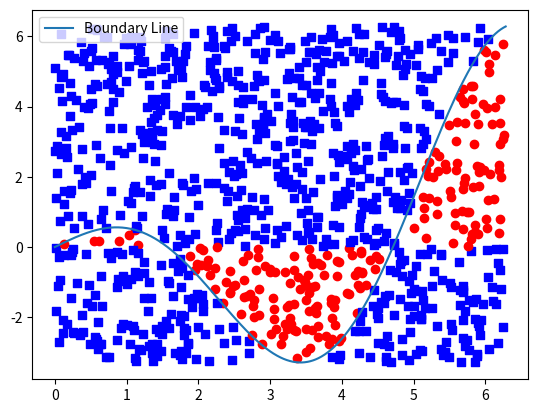
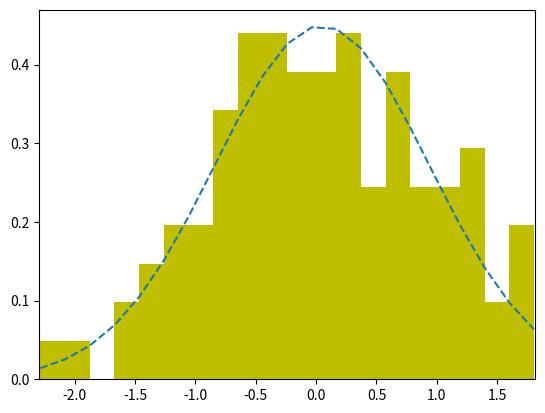

The matplotlib source for these figures, in order:
#!/usr/bin/env python3
# -*- coding: utf-8 -*-
"""
Created on Mon Apr  6 10:28:09 2020

[redacted]
"""
# [redacted]
#Estimating Integrals Along 1 Dimension
#Computational Methods 2020 NASSP Honours
#------------------------------------------------------------------------------------------------
#Question 3  

#Importing packages...
import numpy as np 
import matplotlib.pyplot as plt
from scipy.stats import norm

#Setting constants...
points = 1000
x_upperlimit = 2*np.pi
x_lowerlimit = 0


#Defining the function...
def f(x): 
    return(x*np.cos(x))

x1 = np.linspace(0,2*np.pi,1000)
y_lowerlimit = min(f(x1))
y_upperlimit = max(f(x1))

#Generating x and y values...
x = x_lowerlimit + np.random.random(points)*(x_upperlimit-x_lowerlimit)
y = y_lowerlimit + np.random.random(points)*(y_upperlimit-y_lowerlimit)
n1,n2 = 0,0


#Plotting the graph...
fig,ax = plt.subplots()
x_axis = np.linspace(0, 2*np.pi, 1000)
y_axis = x_axis*np.cos(x_axis)
plt.plot(x_axis, y_axis, label = 'Boundary Line')

for i in range(0,points): 
    if y[i] > 0 and y[i] < f(x[i]):
        plt.scatter(x[i], y[i], color = 'r', marker = 'o')
        n1 = n1 + 1
        
    elif y[i] < 0 and y[i] > f(x[i]):
        plt.scatter(x[i], y[i], color = 'r', marker = 'o')
        n2 = n2 + 1
        
    else: 
        plt.scatter(x[i], y[i], color = 'b', marker = 's')

pos_area = (n1/points)*(2*np.pi*(y_upperlimit-y_lowerlimit))
neg_area = (n2/points)*(2*np.pi*(y_upperlimit-y_lowerlimit))
solution = pos_area - neg_area
print('The analytic solution for this integral is: ', solution)       
plt.show
plt.legend()

#-------------------------------------------------------------------------------------------------------------
runs = 100
array1 = np.zeros(runs)


for i in range (0,runs): 
    x = x_lowerlimit + np.random.random(points)*(x_upperlimit-x_lowerlimit)
    y = y_lowerlimit + np.random.random(points)*(y_upperlimit-y_lowerlimit)
    n1,n2 = 0,0
    
    for j in range(0,points): 
        if y[j] > 0 and y[j] < f(x[j]):
            n1 = n1 + 1
        
        elif y[j] < 0 and y[j] > f(x[j]):
            n2 = n2 + 1
    pos_area = (n1/points)*(2*np.pi*(y_upperlimit-y_lowerlimit))
    neg_area = (n2/points)*(2*np.pi*(y_upperlimit-y_lowerlimit))  
    solution = pos_area - neg_area
    array1[i] = solution 

print(array1)

Mean = np.mean(array1, dtype = np.float64)
Standard_dev = np.std(array1, ddof = 1)

fig,ax =  plt.subplots()
#plt.rcParams["figure.figsize"]=8,4
binnum = 20


n, bins, patches = ax.hist(array1, binnum, density = 1, color= 'y')
gauss = norm.pdf(bins, Mean, Standard_dev)
ax.plot(bins,gauss,'--')


ax.set_xlim([(min(array1)-0.01), max(array1)+0.01])

plt.show()
print(Mean)
err= Mean/np.sqrt(runs)
print(err)










































